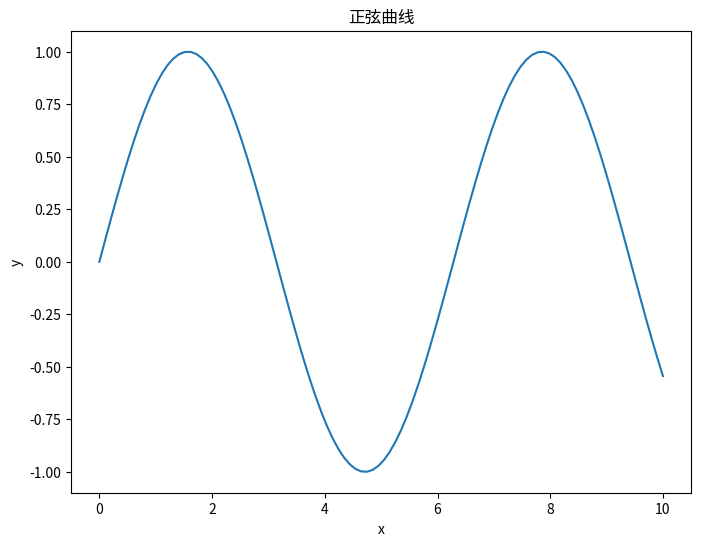

The matplotlib source for this figure:
import matplotlib.pyplot as plt
import numpy as np
 
x = np.linspace(0, 10, 100)
y = np.sin(x)
 
# 创建一个图形窗口
plt.figure(figsize=(8,6))
 
# 绘制折线图
plt.plot(x, y)
 
# 设置坐标轴标签和标题
plt.xlabel('x')
plt.ylabel('y')
plt.title('正弦曲线')
 
# 显示图形
plt.show()
